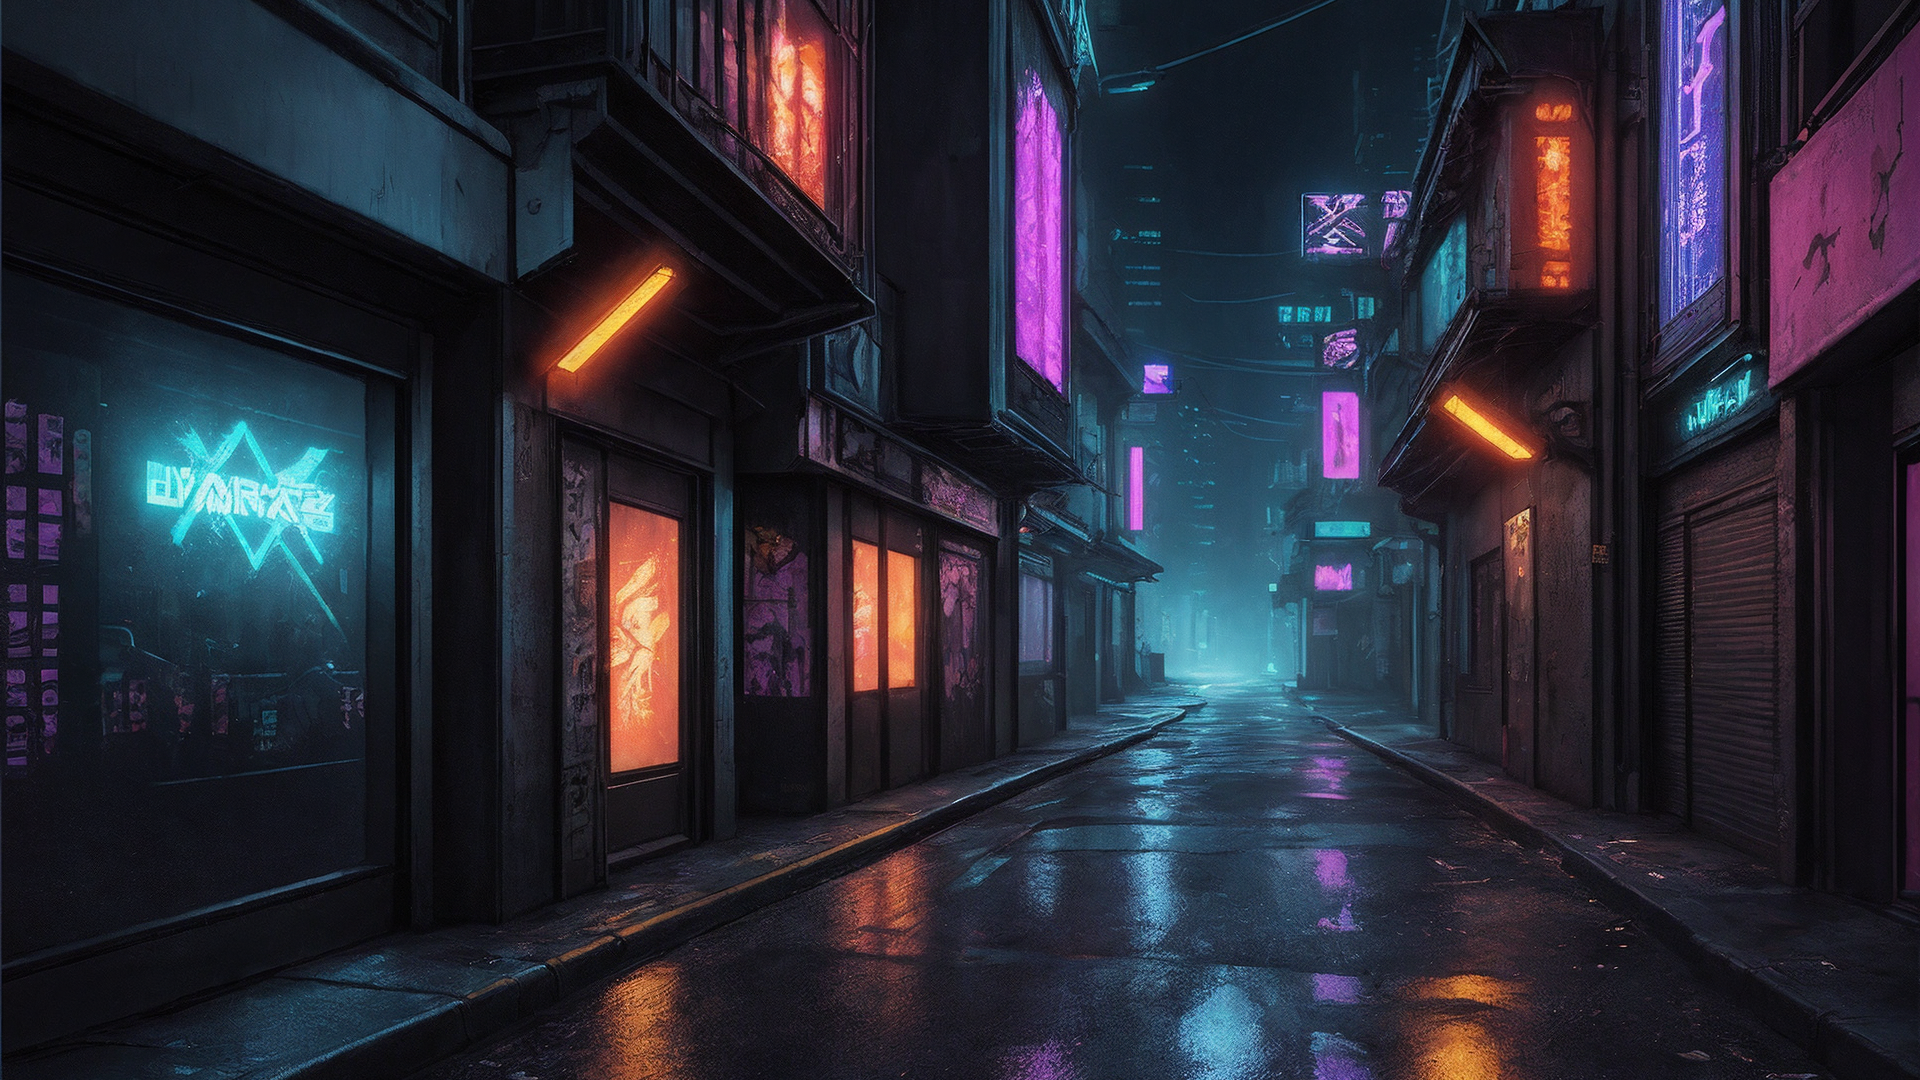
Generation parameters embedded in this image by AUTOMATIC1111 Stable Diffusion web UI or a fork of it (Forge, ...) (PNG 'parameters' text chunk):
cyberpunk city lane, photorealistic, night, photorealistic
Negative prompt: humans, text, cables
Steps: 20, Sampler: DPM++ 2M Karras, CFG scale: 7, Seed: 1336315506, Size: 728x512, Model hash: 879db523c3, Model: dreamshaper_8, Denoising strength: 0.38, Hires upscale: 2.65, Hires upscaler: ESRGAN_4x, Version: v1.5.1